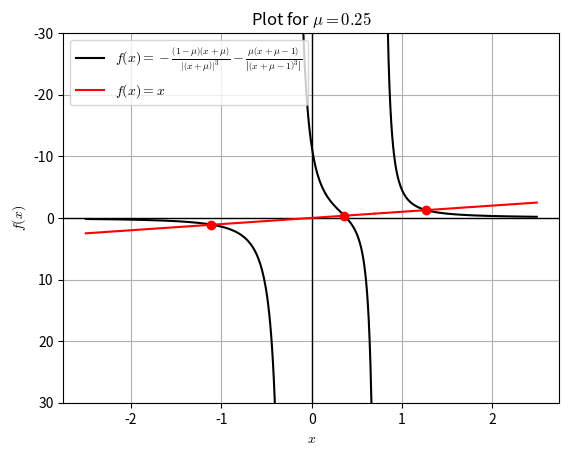

Here is the Python script that generated this plot:
import numpy as np
import matplotlib.pyplot as plt
plt.rc('mathtext', fontset="cm")

eqtn = r"$f(x)=-\frac{\left(1-\mu\right)\left(x+\mu\right)}{\left|\left(x+\mu\right)\right|^{3}}-\frac{\mu\left(x+\mu-1\right)}{\left|\left(x+\mu-1\right)^{3}\right|}$"

plt.grid()

mu = 0.25

plt.axhline(linewidth=1, color='k')
plt.axvline(linewidth=1, color='k')

def function(x, mu):
    y = (((1 - mu)*(x + mu))/(abs(x + mu))**3) + ((mu*(x + mu - 1))/(abs(x + mu - 1)**3))
    return y

P1 = np.arange(-2.5, -0.3, 0.01)
plt.plot(P1, -function(P1, mu), 'k', label=eqtn)

P2 = np.arange(-0.2, 0.7, 0.01)
plt.plot(P2, -function(P2, mu), 'k')

P3 = np.arange(0.8, 2.5, 0.01)
plt.plot(P3, -function(P3, mu), 'k')

x = np.arange(-2.5, 2.5, 0.01)
y = np.arange(-2.5, 2.5, 0.01)

plt.plot(P1, -P1, 'r', label=r"$f(x) = x$")
plt.plot(np.concatenate((np.arange(-0.3, -0.2, 0.01), P2)), -np.concatenate((np.arange(-0.3, -0.2, 0.01), P2)), 'r')
plt.plot(np.concatenate((np.arange(0.7, 0.8, 0.01), P3)), -np.concatenate((np.arange(0.7, 0.8, 0.01), P3)), 'r')

plt.ylim(30, -30)

crosses1 = np.argwhere(np.diff(np.sign(P1 - function(P1, mu)))).flatten()
plt.plot(P1[crosses1], -P1[crosses1], 'ro')

crosses2 = np.argwhere(np.diff(np.sign(P2 - function(P2, mu)))).flatten()
plt.plot(P2[crosses2], -P2[crosses2], 'ro')

crosses3 = np.argwhere(np.diff(np.sign(P3 - function(P3, mu)))).flatten()
plt.plot(P3[crosses3], -P3[crosses3], 'ro')
print("Crosses at: ("+str(P1[crosses1])+","+str(P1[crosses1])+"), ("+str(P2[crosses2])+","+str(P2[crosses2])+"), ("+str(P3[crosses3])+","+str(P3[crosses3])+")")

plt.title(r"Plot for $\mu=%.2f$" % (mu,))
plt.xlabel("$x$")
plt.ylabel("$f(x)$")
plt.legend(loc="upper left")
plt.savefig("Plot.svg")
plt.savefig("Plot.png")
print("Plot saved")
plt.show()